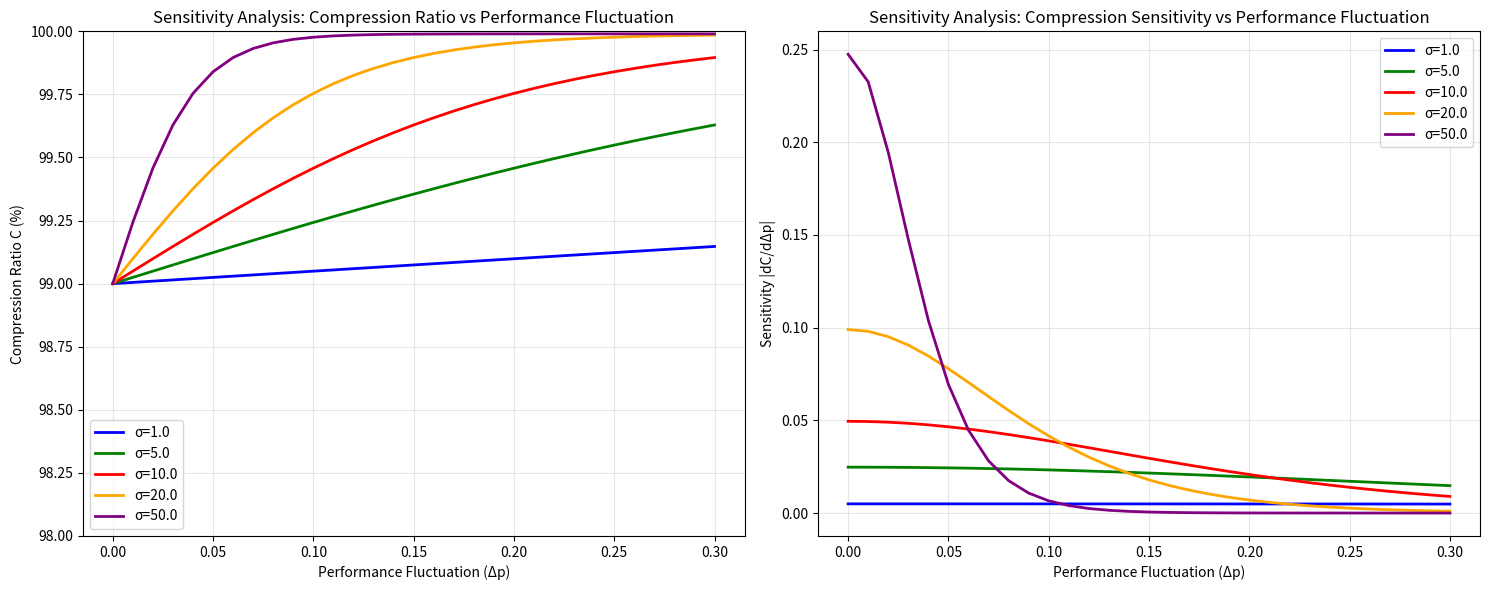

Write Python code to recreate this figure.
import numpy as np
import matplotlib.pyplot as plt
from typing import List, Dict, Any, Tuple

class SensitivityAnalyzer:
    def __init__(self, c_max: float = 0.9999, c_min: float = 0.99):
        self.c_max = c_max
        self.c_min = c_min
        self.sigma_values = [1.0, 5.0, 10.0, 20.0, 50.0]
        
    def analyze_compression_sensitivity(self, delta_p_range: List[float] = None) -> Dict[str, Any]:
        if delta_p_range is None:
            delta_p_range = np.linspace(0, 0.3, 31)
        
        results = {}
        
        for sigma in self.sigma_values:
            compression_ratios = []
            sensitivities = []
            
            for delta_p in delta_p_range:
                compression_ratio = self.calculate_compression_ratio(delta_p, sigma)
                sensitivity = self.calculate_sensitivity(delta_p, sigma)
                
                compression_ratios.append(compression_ratio)
                sensitivities.append(sensitivity)
            
            results[f'sigma_{sigma}'] = {
                'delta_p': delta_p_range.tolist(),
                'compression_ratios': compression_ratios,
                'sensitivities': sensitivities
            }
        
        return results
    
    def calculate_compression_ratio(self, delta_p: float, sigma: float) -> float:
        compression_ratio = self.c_max - (2 * (self.c_max - self.c_min)) / (1 + np.exp(delta_p * sigma))
        return max(self.c_min, min(self.c_max, compression_ratio))
    
    def calculate_sensitivity(self, delta_p: float, sigma: float) -> float:
        exp_term = np.exp(delta_p * sigma)
        sensitivity = 2 * (self.c_max - self.c_min) * sigma * exp_term / ((1 + exp_term) ** 2)
        return sensitivity
    
    def plot_sensitivity_analysis(self, results: Dict[str, Any], save_path: str = 'sensitivity_analysis.png'):
        fig, (ax1, ax2) = plt.subplots(1, 2, figsize=(15, 6))
        
        colors = ['blue', 'green', 'red', 'orange', 'purple']
        
        for i, sigma in enumerate(self.sigma_values):
            key = f'sigma_{sigma}'
            if key in results:
                delta_p = results[key]['delta_p']
                compression_ratios = [c * 100 for c in results[key]['compression_ratios']]
                sensitivities = results[key]['sensitivities']
                
                ax1.plot(delta_p, compression_ratios, color=colors[i], 
                        label=f'σ={sigma}', linewidth=2)
                ax2.plot(delta_p, sensitivities, color=colors[i], 
                        label=f'σ={sigma}', linewidth=2)
        
        ax1.set_xlabel('Performance Fluctuation (Δp)')
        ax1.set_ylabel('Compression Ratio C (%)')
        ax1.set_title('Sensitivity Analysis: Compression Ratio vs Performance Fluctuation')
        ax1.legend()
        ax1.grid(True, alpha=0.3)
        ax1.set_ylim(98, 100)
        
        ax2.set_xlabel('Performance Fluctuation (Δp)')
        ax2.set_ylabel('Sensitivity |dC/dΔp|')
        ax2.set_title('Sensitivity Analysis: Compression Sensitivity vs Performance Fluctuation')
        ax2.legend()
        ax2.grid(True, alpha=0.3)
        
        plt.tight_layout()
        plt.savefig(save_path, dpi=300, bbox_inches='tight')
        plt.close()
        
        print(f"Sensitivity analysis plot saved to {save_path}")
    
    def generate_sensitivity_report(self, results: Dict[str, Any]) -> str:
        report = "Dynamic Weight Compression Sensitivity Analysis Report\n"
        report += "=" * 60 + "\n\n"
        
        report += f"Parameters:\n"
        report += f"- C_max: {self.c_max:.4f} ({self.c_max*100:.2f}%)\n"
        report += f"- C_min: {self.c_min:.4f} ({self.c_min*100:.2f}%)\n"
        report += f"- σ values tested: {self.sigma_values}\n\n"
        
        report += "Key Findings:\n"
        
        for sigma in self.sigma_values:
            key = f'sigma_{sigma}'
            if key in results:
                delta_p_01 = 0.1
                compression_at_01 = self.calculate_compression_ratio(delta_p_01, sigma)
                sensitivity_at_01 = self.calculate_sensitivity(delta_p_01, sigma)
                
                report += f"\nσ = {sigma}:\n"
                report += f"- C at Δp=0.1: {compression_at_01:.4f} ({compression_at_01*100:.2f}%)\n"
                report += f"- Sensitivity at Δp=0.1: {sensitivity_at_01:.4f}\n"
                report += f"- Adjustment rate: ~{sensitivity_at_01*100:.2f}% per 0.1 Δp\n"
        
        report += f"\nRecommended σ = 10.0:\n"
        report += f"- Balanced adaptation for typical Δp ranges (0.01-0.10)\n"
        report += f"- Practical adjustment rate of ~0.5% per 0.1 Δp\n"
        report += f"- Suitable for both early training volatility and stable convergence\n"
        
        return report

def run_sensitivity_analysis():
    analyzer = SensitivityAnalyzer()
    results = analyzer.analyze_compression_sensitivity()
    
    analyzer.plot_sensitivity_analysis(results)
    report = analyzer.generate_sensitivity_report(results)
    
    with open('sensitivity_analysis_report.txt', 'w') as f:
        f.write(report)
    
    print(report)
    print("Sensitivity analysis completed. Check 'sensitivity_analysis.png' and 'sensitivity_analysis_report.txt'")

if __name__ == '__main__':
    run_sensitivity_analysis()
